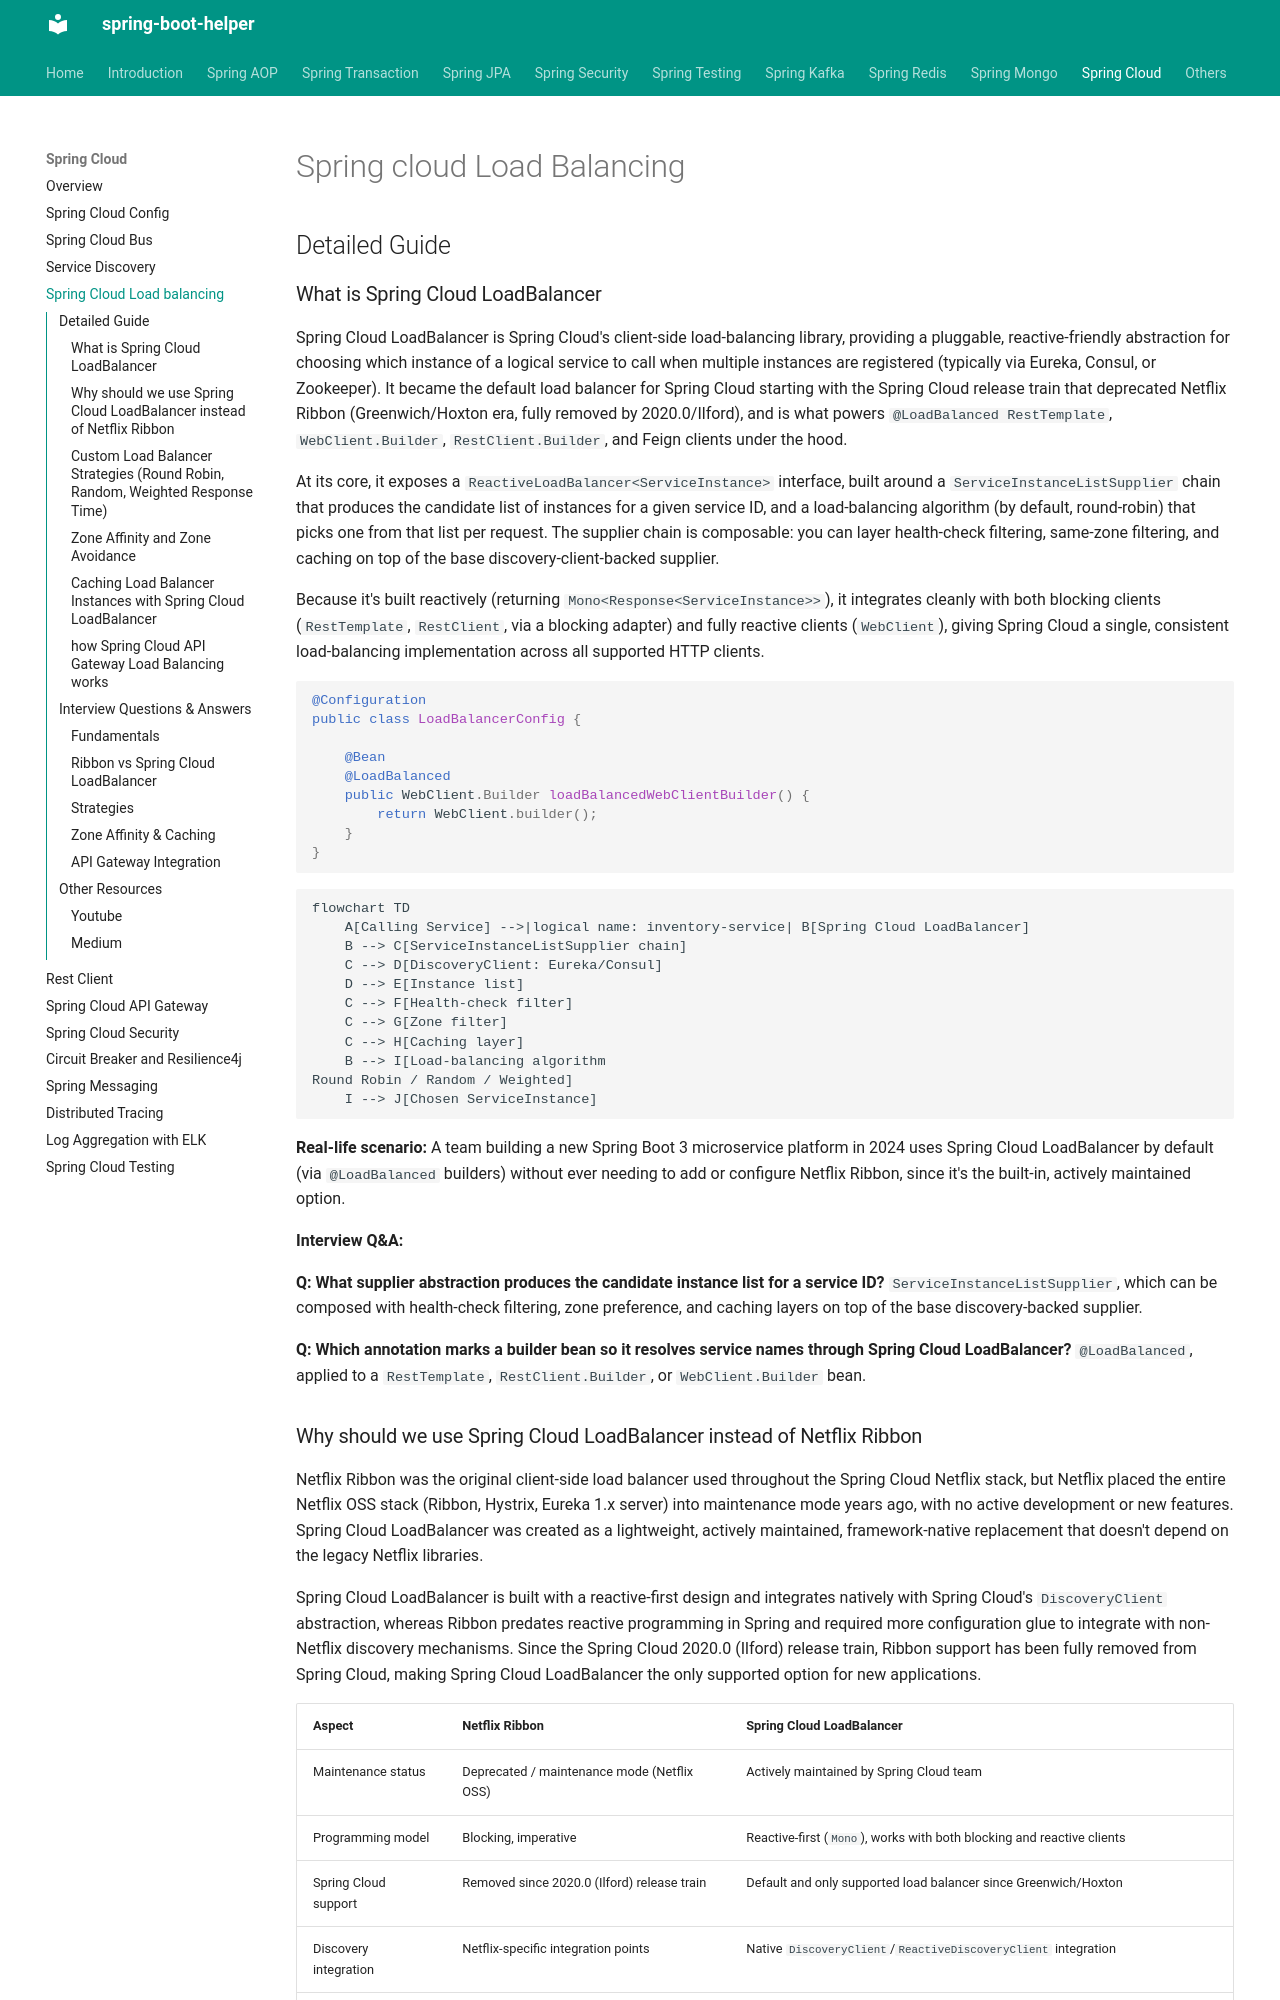

repository: abhishekghoshh/spring-boot-helper · page: spring-cloud/004-spring-cloud-load-balancing/index.html · generator: mkdocs

# Spring cloud Load Balancing

## Detailed Guide

### What is Spring Cloud LoadBalancer

Spring Cloud LoadBalancer is Spring Cloud's client-side load-balancing library, providing a pluggable, reactive-friendly abstraction for choosing which instance of a logical service to call when multiple instances are registered (typically via Eureka, Consul, or Zookeeper). It became the default load balancer for Spring Cloud starting with the Spring Cloud release train that deprecated Netflix Ribbon (Greenwich/Hoxton era, fully removed by 2020.0/Ilford), and is what powers `@LoadBalanced RestTemplate`, `WebClient.Builder`, `RestClient.Builder`, and Feign clients under the hood.

At its core, it exposes a `ReactiveLoadBalancer<ServiceInstance>` interface, built around a `ServiceInstanceListSupplier` chain that produces the candidate list of instances for a given service ID, and a load-balancing algorithm (by default, round-robin) that picks one from that list per request. The supplier chain is composable: you can layer health-check filtering, same-zone filtering, and caching on top of the base discovery-client-backed supplier.

Because it's built reactively (returning `Mono<Response<ServiceInstance>>`), it integrates cleanly with both blocking clients (`RestTemplate`, `RestClient`, via a blocking adapter) and fully reactive clients (`WebClient`), giving Spring Cloud a single, consistent load-balancing implementation across all supported HTTP clients.

```java
@Configuration
public class LoadBalancerConfig {

    @Bean
    @LoadBalanced
    public WebClient.Builder loadBalancedWebClientBuilder() {
        return WebClient.builder();
    }
}
```

```mermaid
flowchart TD
    A[Calling Service] -->|logical name: inventory-service| B[Spring Cloud LoadBalancer]
    B --> C[ServiceInstanceListSupplier chain]
    C --> D[DiscoveryClient: Eureka/Consul]
    D --> E[Instance list]
    C --> F[Health-check filter]
    C --> G[Zone filter]
    C --> H[Caching layer]
    B --> I[Load-balancing algorithm<br/>Round Robin / Random / Weighted]
    I --> J[Chosen ServiceInstance]
```

**Real-life scenario:** A team building a new Spring Boot 3 microservice platform in 2024 uses Spring Cloud LoadBalancer by default (via `@LoadBalanced` builders) without ever needing to add or configure Netflix Ribbon, since it's the built-in, actively maintained option.

**Interview Q&A:**

**Q: What supplier abstraction produces the candidate instance list for a service ID?**
`ServiceInstanceListSupplier`, which can be composed with health-check filtering, zone preference, and caching layers on top of the base discovery-backed supplier.

**Q: Which annotation marks a builder bean so it resolves service names through Spring Cloud LoadBalancer?**
`@LoadBalanced`, applied to a `RestTemplate`, `RestClient.Builder`, or `WebClient.Builder` bean.
